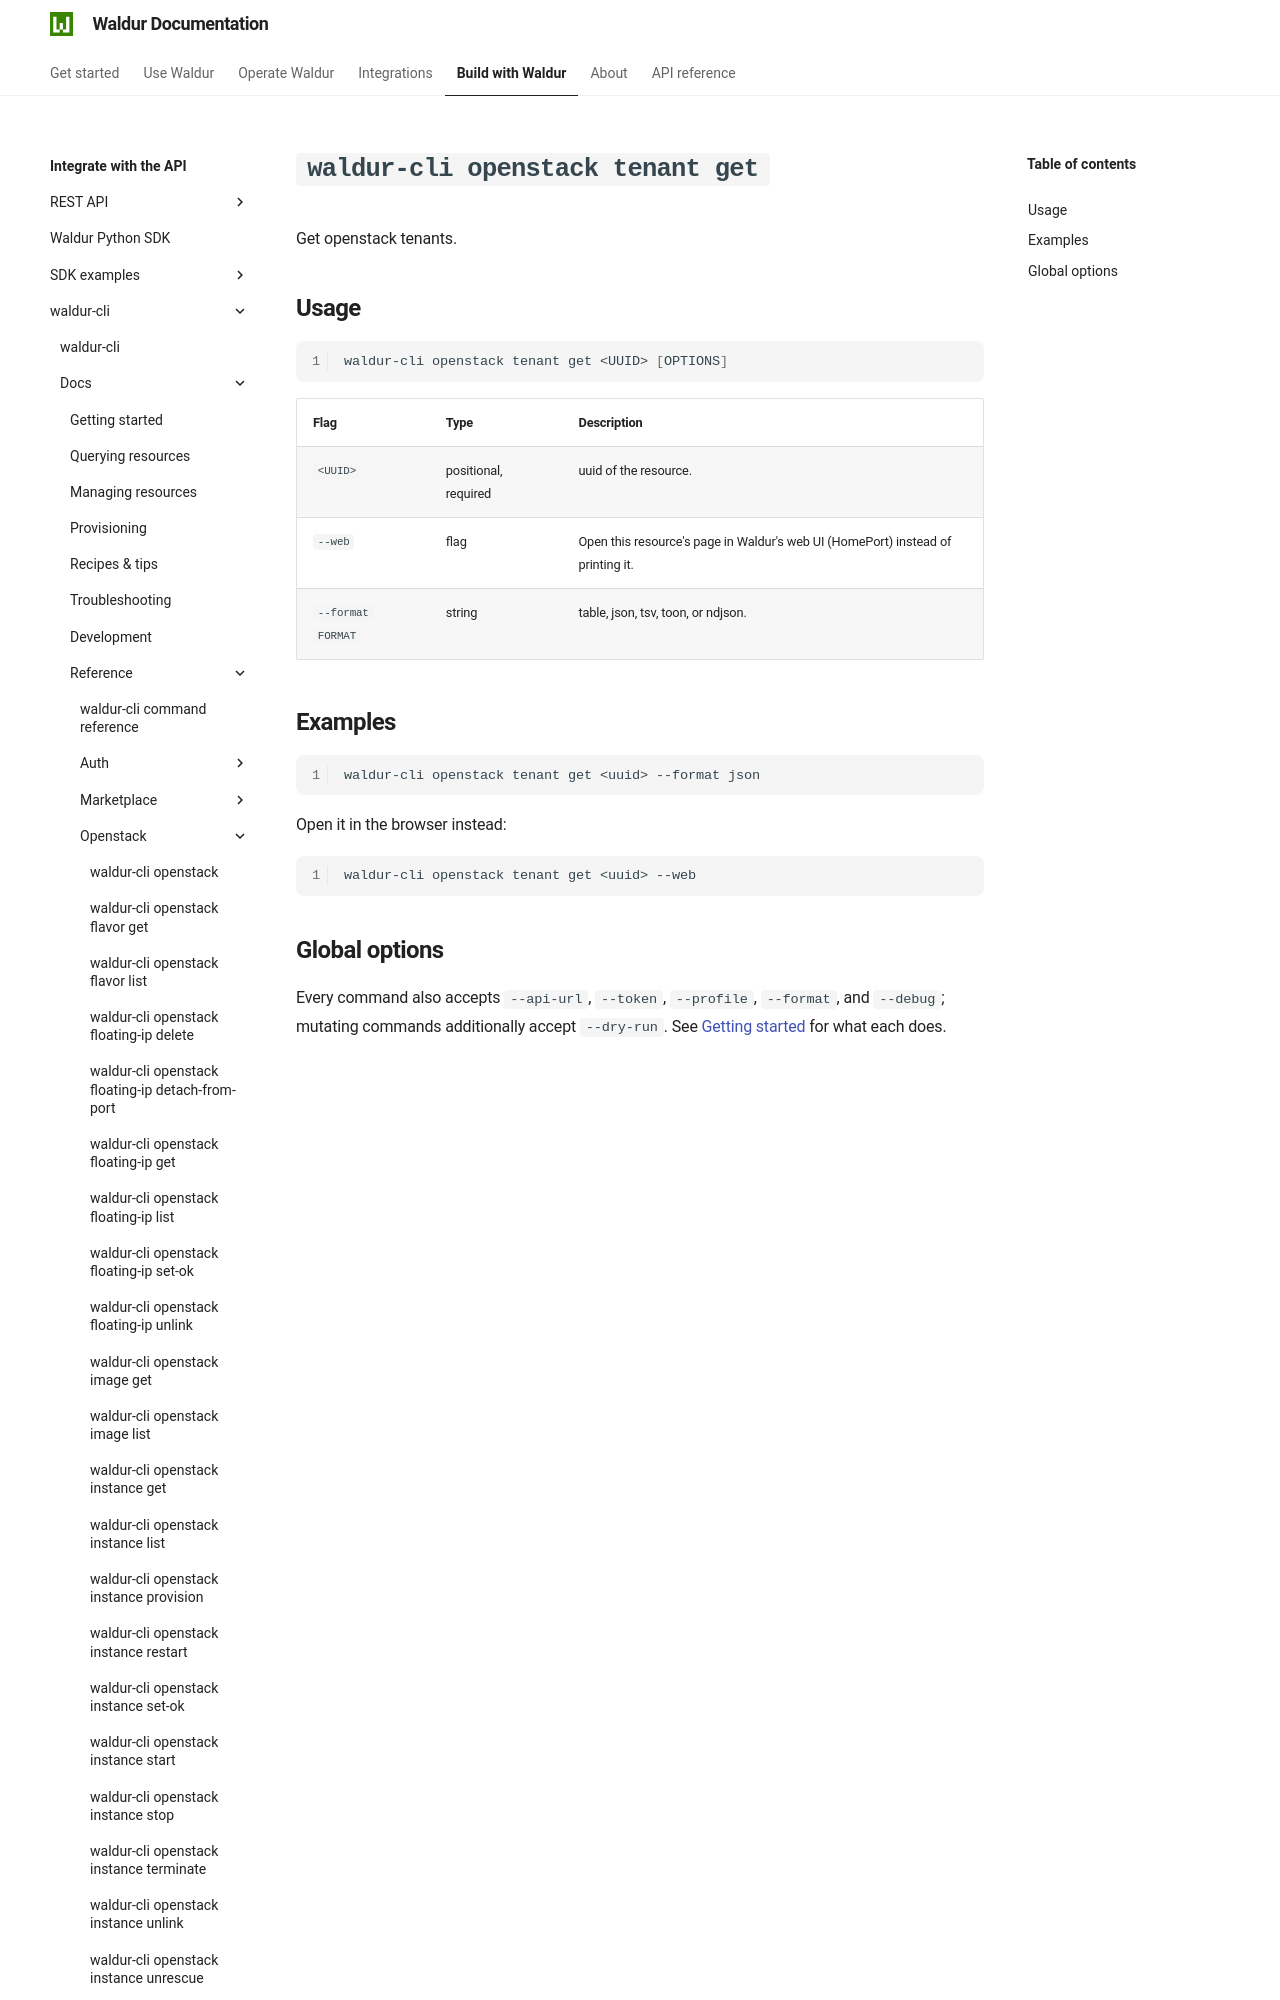

repository: waldur/waldur-docs · page: latest/integrator-guide/waldur-cli/docs/reference/openstack/tenant-get/index.html · generator: mkdocs

# `waldur-cli openstack tenant get`

<!-- EXTERNAL DOCUMENT
Source: https://code.opennodecloud.com/waldur/waldur-cli.git
Branch: main
Remote Path: docs//reference/openstack/tenant-get.md
Local Path: docs/integrator-guide/waldur-cli/docs/
Last Sync: 2026-07-25T20:18:59.852555

WARNING: This file is automatically synchronized from the source repository.
DO NOT EDIT this file directly. Changes will be overwritten.
Edit the source at: https://code.opennodecloud.com/waldur/waldur-cli.git/-/tree/main/docs//reference/openstack/tenant-get.md
-->


Get openstack tenants.
